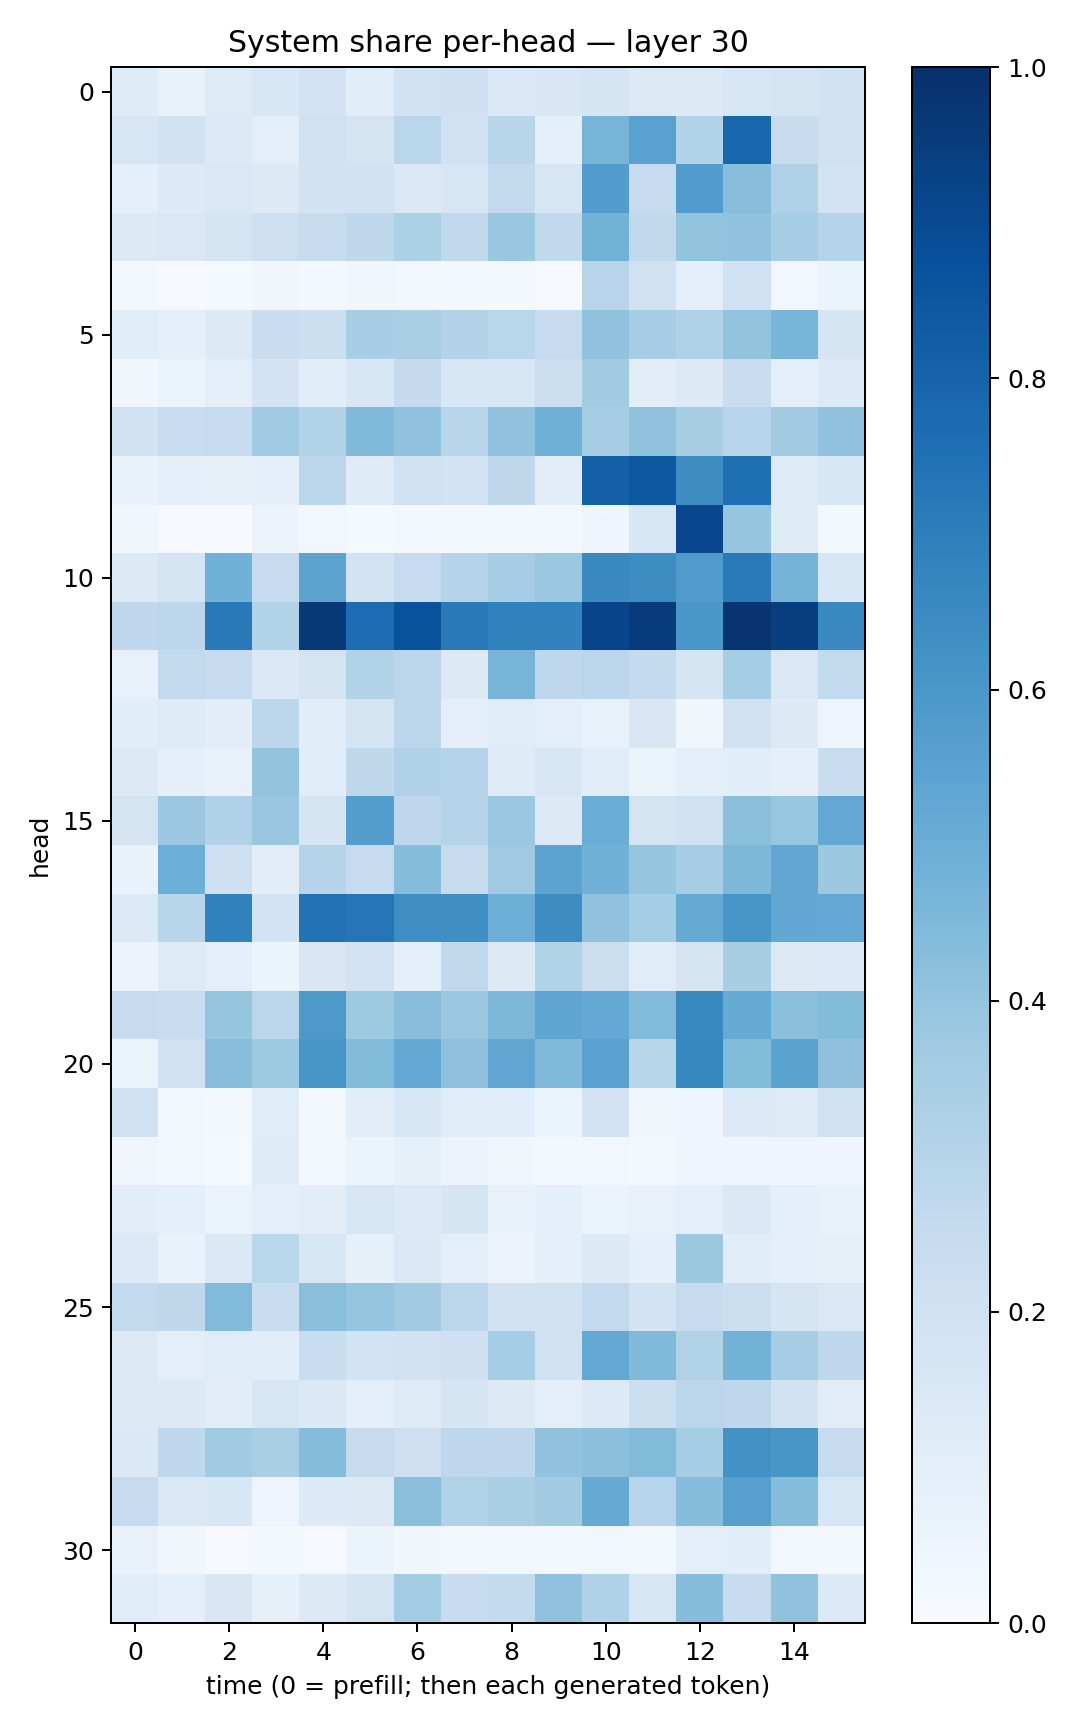

The data file committed next to this chart (first rows):
0.12003287, 0.06863198, 0.122990035, 0.15364283, 0.18193522, 0.106841035, 0.19047989, 0.20910975, 0.13770758, 0.15188527, 0.1651511, 0.12885194, 0.12732747, 0.15906735, 0.17406872, 0.19280617
0.1635, 0.1898, 0.1366, 0.09943, 0.1957, 0.1788, 0.2886, 0.1994, 0.2897, 0.08813, 0.469, 0.5537, 0.3111, 0.7929, 0.2413, 0.2015
0.08667, 0.1365, 0.1483, 0.1269, 0.1902, 0.1892, 0.1454, 0.159, 0.2594, 0.1632, 0.5765, 0.2429, 0.5744, 0.4296, 0.3199, 0.1871
0.1296, 0.1481, 0.1719, 0.2136, 0.2396, 0.2706, 0.3297, 0.2619, 0.3896, 0.2633, 0.4801, 0.2633, 0.4021, 0.4062, 0.3444, 0.2984
0.01892, 0.007321, 0.01316, 0.03321, 0.01844, 0.03128, 0.02848, 0.01987, 0.02073, 0.01051, 0.2958, 0.1987, 0.09733, 0.1993, 0.02922, 0.05186
0.1165, 0.09235, 0.1307, 0.229, 0.2182, 0.3448, 0.3363, 0.3053, 0.2872, 0.2496, 0.4058, 0.349, 0.3198, 0.4015, 0.4671, 0.1704
0.03873, 0.06465, 0.0984, 0.1802, 0.1072, 0.1533, 0.2527, 0.1558, 0.1588, 0.2218, 0.3599, 0.1038, 0.127, 0.2267, 0.0938, 0.1358
0.1929, 0.2334, 0.2459, 0.3654, 0.3089, 0.4473, 0.4051, 0.2923, 0.4032, 0.4869, 0.3502, 0.4077, 0.3435, 0.2942, 0.3629, 0.4099
0.06889, 0.09137, 0.08266, 0.08806, 0.2822, 0.1184, 0.1977, 0.1871, 0.2713, 0.1038, 0.8147, 0.8459, 0.6437, 0.7551, 0.1219, 0.1559
0.03564, 0.01091, 0.007791, 0.0577, 0.02733, 0.01337, 0.01621, 0.01754, 0.02183, 0.01766, 0.04636, 0.1632, 0.9099, 0.3964, 0.12, 0.01704
0.1259, 0.1743, 0.4851, 0.2497, 0.5434, 0.1803, 0.2496, 0.2971, 0.3502, 0.3792, 0.6549, 0.6433, 0.5791, 0.7134, 0.4755, 0.1636
0.2686, 0.2793, 0.7163, 0.3123, 0.9578, 0.7652, 0.8691, 0.7162, 0.6875, 0.6832, 0.9205, 0.9551, 0.5977, 0.9835, 0.9423, 0.6553
0.07575, 0.2606, 0.2463, 0.1383, 0.1757, 0.312, 0.2826, 0.1283, 0.4714, 0.2749, 0.2845, 0.2568, 0.1646, 0.3536, 0.145, 0.2595
0.1064, 0.1175, 0.1038, 0.2786, 0.1069, 0.1757, 0.278, 0.09227, 0.1156, 0.09835, 0.07783, 0.1499, 0.03575, 0.1957, 0.1303, 0.04968
0.1283, 0.08966, 0.07233, 0.3997, 0.1169, 0.2716, 0.319, 0.3013, 0.1206, 0.162, 0.1156, 0.06596, 0.09506, 0.1055, 0.09222, 0.2336
0.173, 0.379, 0.3197, 0.3841, 0.1715, 0.5664, 0.2772, 0.2973, 0.3821, 0.1271, 0.5049, 0.1791, 0.198, 0.4244, 0.3938, 0.5262
0.06817, 0.4977, 0.2081, 0.1028, 0.2985, 0.2473, 0.431, 0.2423, 0.3677, 0.5453, 0.4842, 0.3946, 0.3454, 0.4552, 0.5328, 0.3787
0.1365, 0.2912, 0.6798, 0.1863, 0.7422, 0.7324, 0.6369, 0.6349, 0.4983, 0.6418, 0.4093, 0.352, 0.5164, 0.6054, 0.5298, 0.5235
0.05703, 0.1227, 0.09525, 0.05185, 0.1495, 0.1829, 0.08867, 0.2643, 0.1315, 0.3131, 0.2205, 0.1162, 0.1714, 0.3427, 0.1256, 0.1358
0.2447, 0.2341, 0.3955, 0.2836, 0.5922, 0.3713, 0.4262, 0.3819, 0.457, 0.536, 0.5223, 0.4421, 0.6578, 0.519, 0.4185, 0.4391
0.06575, 0.201, 0.4259, 0.3737, 0.6017, 0.438, 0.5219, 0.4111, 0.5318, 0.447, 0.5538, 0.2926, 0.6605, 0.4413, 0.5489, 0.4114
0.1955, 0.02718, 0.02259, 0.1154, 0.0184, 0.1053, 0.1554, 0.1156, 0.1081, 0.05367, 0.1823, 0.03791, 0.04264, 0.1339, 0.1231, 0.1957
0.03133, 0.02486, 0.01283, 0.1202, 0.0222, 0.06133, 0.08236, 0.05662, 0.0319, 0.02129, 0.02637, 0.01667, 0.04078, 0.04271, 0.04199, 0.04088
0.1029, 0.0961, 0.065, 0.09964, 0.1122, 0.1586, 0.1351, 0.1691, 0.06914, 0.08615, 0.06592, 0.07421, 0.09574, 0.1401, 0.09337, 0.07109
0.1344, 0.0668, 0.1421, 0.2859, 0.1566, 0.08268, 0.1378, 0.09918, 0.05678, 0.08858, 0.1328, 0.09351, 0.3773, 0.1085, 0.09109, 0.08501
0.2599, 0.2706, 0.4452, 0.2332, 0.4239, 0.3969, 0.3608, 0.2827, 0.1927, 0.1952, 0.2601, 0.1869, 0.2439, 0.2168, 0.1669, 0.1436
0.1266, 0.09501, 0.1165, 0.1075, 0.2316, 0.186, 0.1951, 0.2037, 0.3526, 0.2021, 0.5264, 0.4467, 0.3149, 0.4771, 0.3459, 0.2681
0.1298, 0.1303, 0.1032, 0.1564, 0.1372, 0.09923, 0.1228, 0.1658, 0.1291, 0.0999, 0.1345, 0.2179, 0.2826, 0.2741, 0.1896, 0.1123
0.1388, 0.2662, 0.3641, 0.336, 0.4372, 0.2438, 0.2144, 0.2765, 0.2694, 0.4037, 0.4216, 0.4398, 0.3554, 0.6239, 0.6025, 0.2481
0.2435, 0.1442, 0.155, 0.04763, 0.1353, 0.1283, 0.4233, 0.3159, 0.339, 0.36, 0.5179, 0.2931, 0.4336, 0.5593, 0.4313, 0.1568
0.0711, 0.03381, 0.01109, 0.02257, 0.008003, 0.05298, 0.03435, 0.02348, 0.02469, 0.02088, 0.02531, 0.02764, 0.09383, 0.1087, 0.02345, 0.02257
0.1133, 0.08997, 0.1497, 0.08496, 0.1269, 0.1734, 0.3558, 0.2399, 0.2569, 0.4084, 0.32, 0.1638, 0.4299, 0.2375, 0.4076, 0.1346
